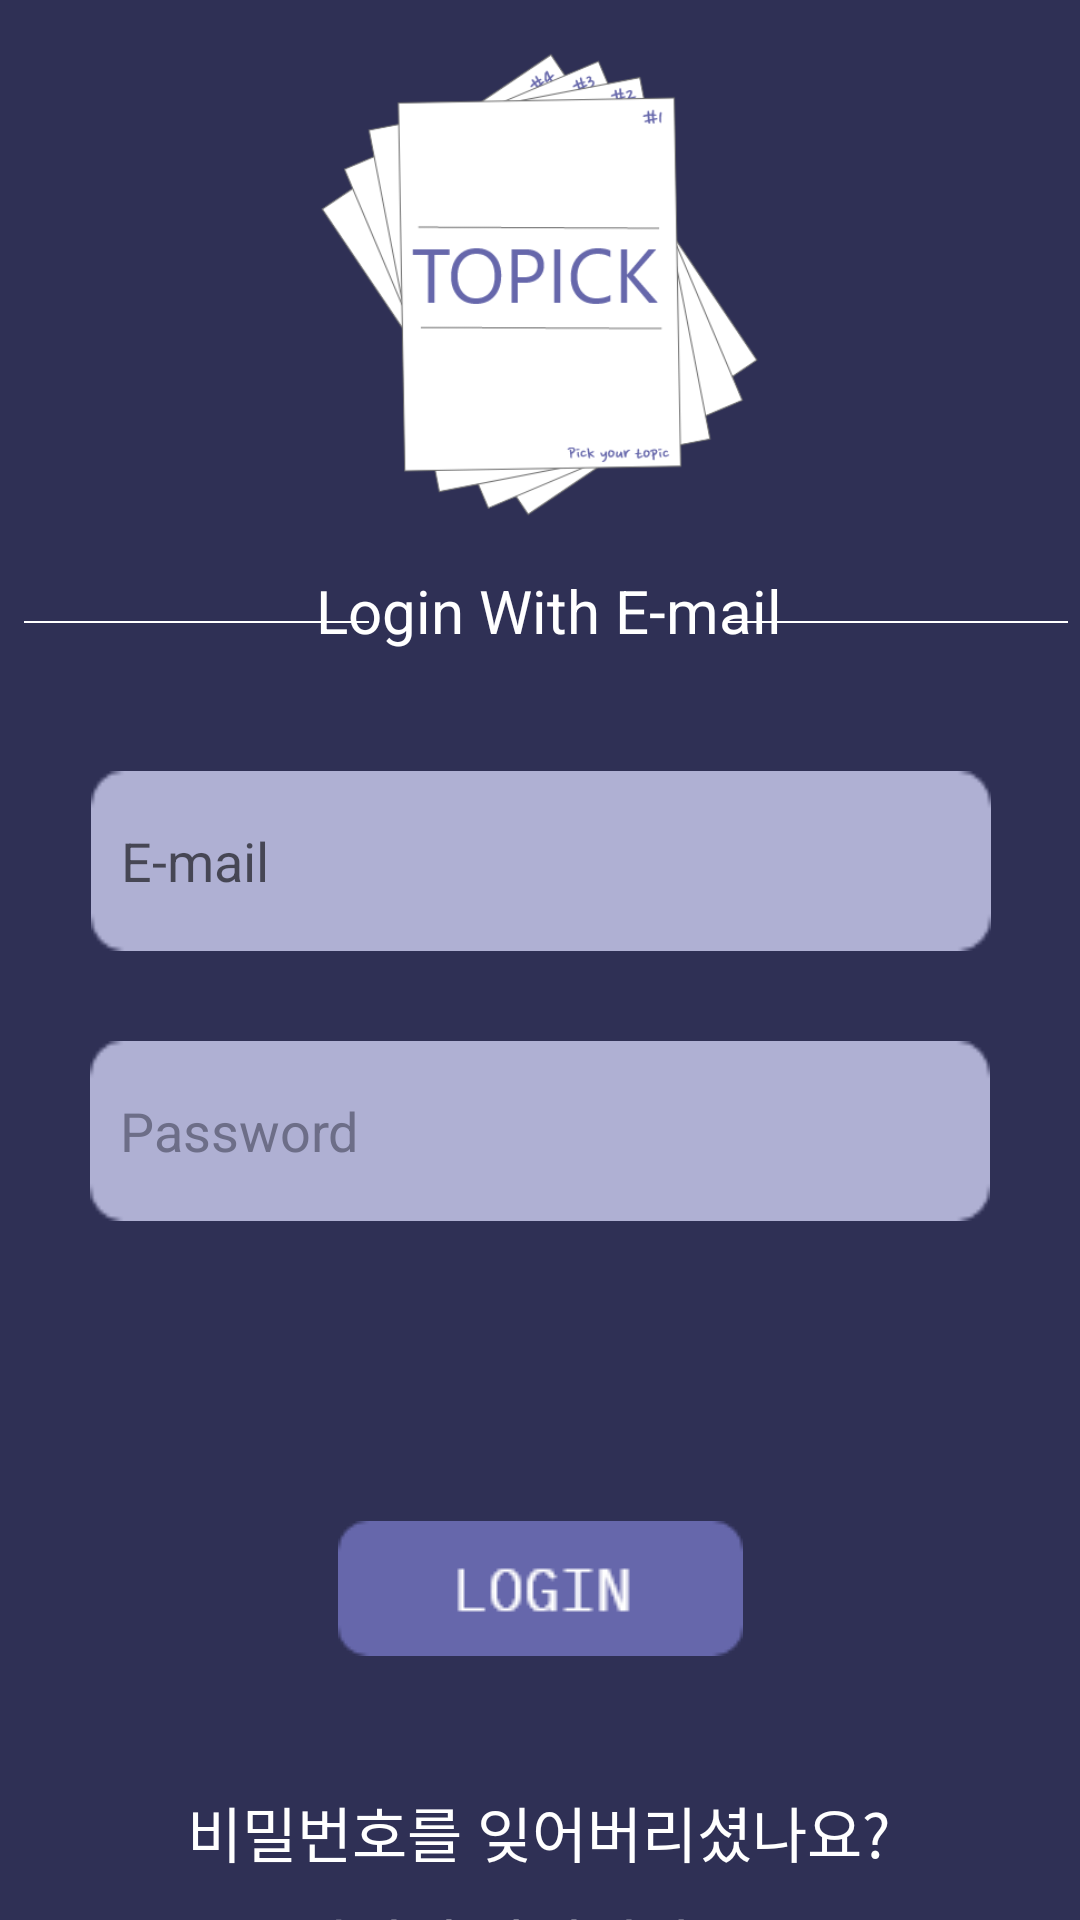

Layout XML and referenced resources for this Android screen:
<!-- AndroidManifest.xml: application theme Theme.AppCompat.Light.NoActionBar -->
<!-- res/layout/login.xml -->
<?xml version="1.0" encoding="utf-8"?>
<androidx.constraintlayout.widget.ConstraintLayout xmlns:android="http://schemas.android.com/apk/res/android"
    xmlns:tools="http://schemas.android.com/tools"
    android:layout_width="match_parent"
    android:layout_height="match_parent"
    xmlns:app="http://schemas.android.com/apk/res-auto"
    android:background="@color/VeryPeri_Dark">

    <ImageView
        android:id="@+id/logo"
        android:layout_width="190dp"
        android:layout_height="190dp"
        app:layout_constraintTop_toTopOf="parent"
        app:layout_constraintLeft_toLeftOf="parent"
        app:layout_constraintRight_toRightOf="parent"
        android:src="@drawable/logo" />


    <TextView
        android:id="@+id/login_email"
        android:layout_width="wrap_content"
        android:layout_height="wrap_content"
        android:text="Login With E-mail"
        android:textColor="@color/white"
        android:textSize="20dp"
        app:layout_constraintBottom_toTopOf="@+id/idText"
        app:layout_constraintEnd_toStartOf="@+id/login_line_4"
        app:layout_constraintHorizontal_bias="0.48"
        app:layout_constraintStart_toEndOf="@+id/login_line_3"
        app:layout_constraintTop_toBottomOf="@+id/logo"
        app:layout_constraintVertical_bias="0.203" />


    <View
        android:id="@+id/login_line_3"
        android:layout_width="115dp"
        android:layout_height="2px"
        android:layout_marginLeft="8dp"
        android:background="#FFFFFF"
        app:layout_constraintBottom_toTopOf="@+id/idText"
        app:layout_constraintLeft_toLeftOf="parent"
        app:layout_constraintTop_toBottomOf="@+id/logo"
        app:layout_constraintVertical_bias="0.257" />

    <View
        android:id="@+id/login_line_4"
        android:layout_width="115dp"
        android:layout_height="2px"
        android:layout_marginRight="4dp"
        android:background="#FFFFFF"
        app:layout_constraintBottom_toTopOf="@+id/idText"
        app:layout_constraintRight_toRightOf="parent"
        app:layout_constraintTop_toBottomOf="@+id/logo"
        app:layout_constraintVertical_bias="0.257" />

    <EditText
        android:id="@+id/idText"
        android:layout_width="300dp"
        android:layout_height="60dp"
        android:background="@drawable/input_box"
        android:hint="E-mail"
        android:inputType="textEmailAddress"
        android:padding="10dp"
        android:textColor="#6d6e88"
        android:layout_marginTop="40dp"
        app:layout_constraintHorizontal_bias="0.503"
        app:layout_constraintLeft_toLeftOf="parent"
        app:layout_constraintRight_toRightOf="parent"
        app:layout_constraintTop_toBottomOf="@+id/login_email"
        tools:layout_editor_absoluteY="271dp" />

    <EditText
        android:id="@+id/pwText"
        android:layout_width="300dp"
        android:layout_height="60dp"
        app:layout_constraintTop_toBottomOf="@id/idText"
        app:layout_constraintLeft_toLeftOf="parent"
        app:layout_constraintRight_toRightOf="parent"
        android:layout_marginTop="30dp"
        android:hint="Password"
        android:padding="10dp"
        android:textColor="#6d6e88"
        android:textColorHint="#6d6e88"
        android:background="@drawable/input_box"
        android:inputType="textPassword"/>

    <Button
        android:id="@+id/loginBtn"
        android:layout_width="135dp"
        android:layout_height="45dp"
        android:layout_marginTop="100dp"
        android:background="@drawable/login"
        android:onClick="login"
        app:layout_constraintBottom_toTopOf="@+id/findPW"
        app:layout_constraintLeft_toLeftOf="parent"
        app:layout_constraintRight_toRightOf="parent"
        app:layout_constraintTop_toBottomOf="@+id/pwText" />

    <TextView
        android:id="@+id/findPW"
        android:layout_width="wrap_content"
        android:layout_height="wrap_content"
        android:layout_marginTop="44dp"
        android:clickable="true"
        android:text="비밀번호를 잊어버리셨나요?"
        android:textColor="#FFFFFF"
        android:textSize="20dp"
        app:layout_constraintHorizontal_bias="0.497"
        app:layout_constraintLeft_toLeftOf="parent"
        app:layout_constraintRight_toRightOf="parent"
        app:layout_constraintTop_toBottomOf="@+id/loginBtn" />

    <TextView
        android:id="@+id/newMember"
        android:layout_width="wrap_content"
        android:layout_height="wrap_content"
        android:layout_marginTop="10dp"
        android:onClick="register"
        android:text="회원이 아니신가요?"
        android:textColor="#FFFFFF"
        android:textSize="20dp"
        app:layout_constraintBottom_toBottomOf="parent"
        app:layout_constraintHorizontal_bias="0.493"
        app:layout_constraintLeft_toLeftOf="parent"
        app:layout_constraintRight_toRightOf="parent"
        app:layout_constraintTop_toBottomOf="@+id/findPW"
        app:layout_constraintVertical_bias="0.085" />

</androidx.constraintlayout.widget.ConstraintLayout>
<!-- resources referenced by this layout -->
<resources>
  <color name="VeryPeri_Dark">#2F3055</color>
  <color name="white">#FFFFFFFF</color>
  <!-- drawable input_box: png bitmap (drawable, 919 bytes) -->
  <!-- drawable login: png bitmap (drawable, 1381 bytes) -->
  <!-- drawable logo: png bitmap (drawable-v24, 42229 bytes) -->
</resources>
